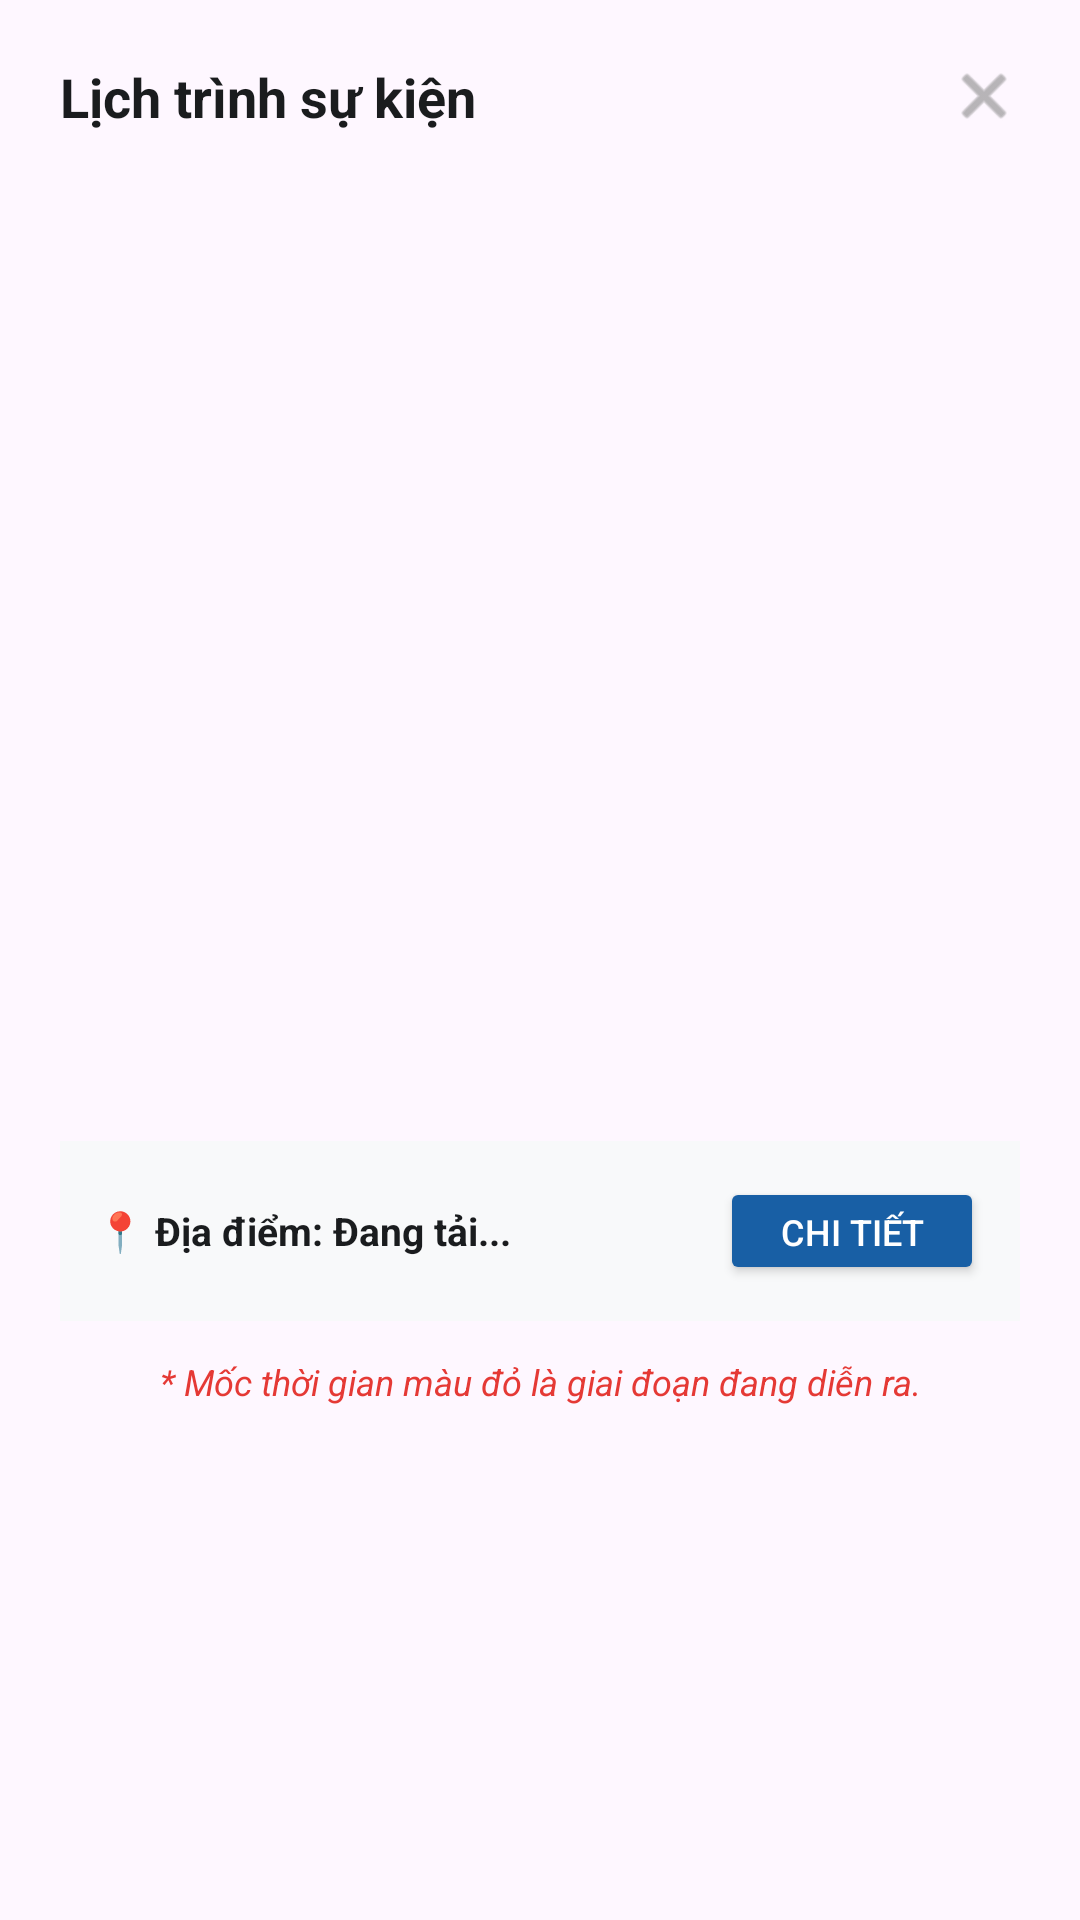

Write the Android layout XML for this screen, with the resource values it uses.
<!-- AndroidManifest.xml: application theme Theme.Event_management -->
<!-- res/layout/dialog_event_timeline.xml -->
<?xml version="1.0" encoding="utf-8"?>
<LinearLayout xmlns:android="http://schemas.android.com/apk/res/android"
    xmlns:app="http://schemas.android.com/apk/res-auto"
    android:layout_width="match_parent"
    android:layout_height="wrap_content"
    android:orientation="vertical"
    android:padding="20dp"
    android:background="@drawable/card_background"
    android:backgroundTint="#FFFFFF">

    <RelativeLayout
        android:layout_width="match_parent"
        android:layout_height="wrap_content"
        android:layout_marginBottom="20dp">

        <TextView
            android:id="@+id/tvTimelineDialogTitle"
            android:layout_width="wrap_content"
            android:layout_height="wrap_content"
            android:layout_alignParentStart="true"
            android:layout_toStartOf="@+id/btnCloseTimeline"
            android:text="Lịch trình sự kiện"
            android:textColor="#1A1C1E"
            android:textSize="18sp"
            android:textStyle="bold" />

        <ImageView
            android:id="@+id/btnCloseTimeline"
            android:layout_width="24dp"
            android:layout_height="24dp"
            android:layout_alignParentEnd="true"
            android:src="@android:drawable/ic_menu_close_clear_cancel"
            app:tint="#888888" />
    </RelativeLayout>

    <androidx.recyclerview.widget.RecyclerView
        android:id="@+id/rvTimelineDialog"
        android:layout_width="match_parent"
        android:layout_height="300dp"
        android:scrollbars="vertical" />

    <LinearLayout
        android:layout_width="match_parent"
        android:layout_height="wrap_content"
        android:orientation="horizontal"
        android:gravity="center_vertical"
        android:layout_marginTop="16dp"
        android:padding="12dp"
        android:background="#F8F9FA"
        android:backgroundTint="#F8F9FA">

        <TextView
            android:id="@+id/tvTimelineLocation"
            android:layout_width="0dp"
            android:layout_weight="1"
            android:layout_height="wrap_content"
            android:text="📍 Địa điểm: Đang tải..."
            android:textColor="#1A1C1E"
            android:textSize="13sp"
            android:textStyle="bold"/>

        <Button
            android:id="@+id/btnViewEventDetail"
            android:layout_width="wrap_content"
            android:layout_height="36dp"
            android:text="Chi tiết"
            android:textSize="12sp"
            android:paddingHorizontal="12dp"
            android:backgroundTint="#185FA5"
            android:textColor="#FFFFFF"
            app:cornerRadius="18dp"
            android:insetTop="0dp"
            android:insetBottom="0dp"/>
    </LinearLayout>

    <TextView
        android:layout_width="match_parent"
        android:layout_height="wrap_content"
        android:layout_marginTop="12dp"
        android:text="* Mốc thời gian màu đỏ là giai đoạn đang diễn ra."
        android:textColor="#E53935"
        android:textSize="12sp"
        android:textStyle="italic"
        android:gravity="center" />

</LinearLayout>
<!-- resources referenced by this layout -->
<resources>
  <style name="Theme.Event_management" parent="Base.Theme.Event_management" />
  <style name="Base.Theme.Event_management" parent="Theme.Material3.DayNight.NoActionBar">
          <item name="colorPrimary">#0066FF</item> <item name="android:statusBarColor">#FFFFFF</item> <item name="android:windowLightStatusBar">true</item> </style>
</resources>
